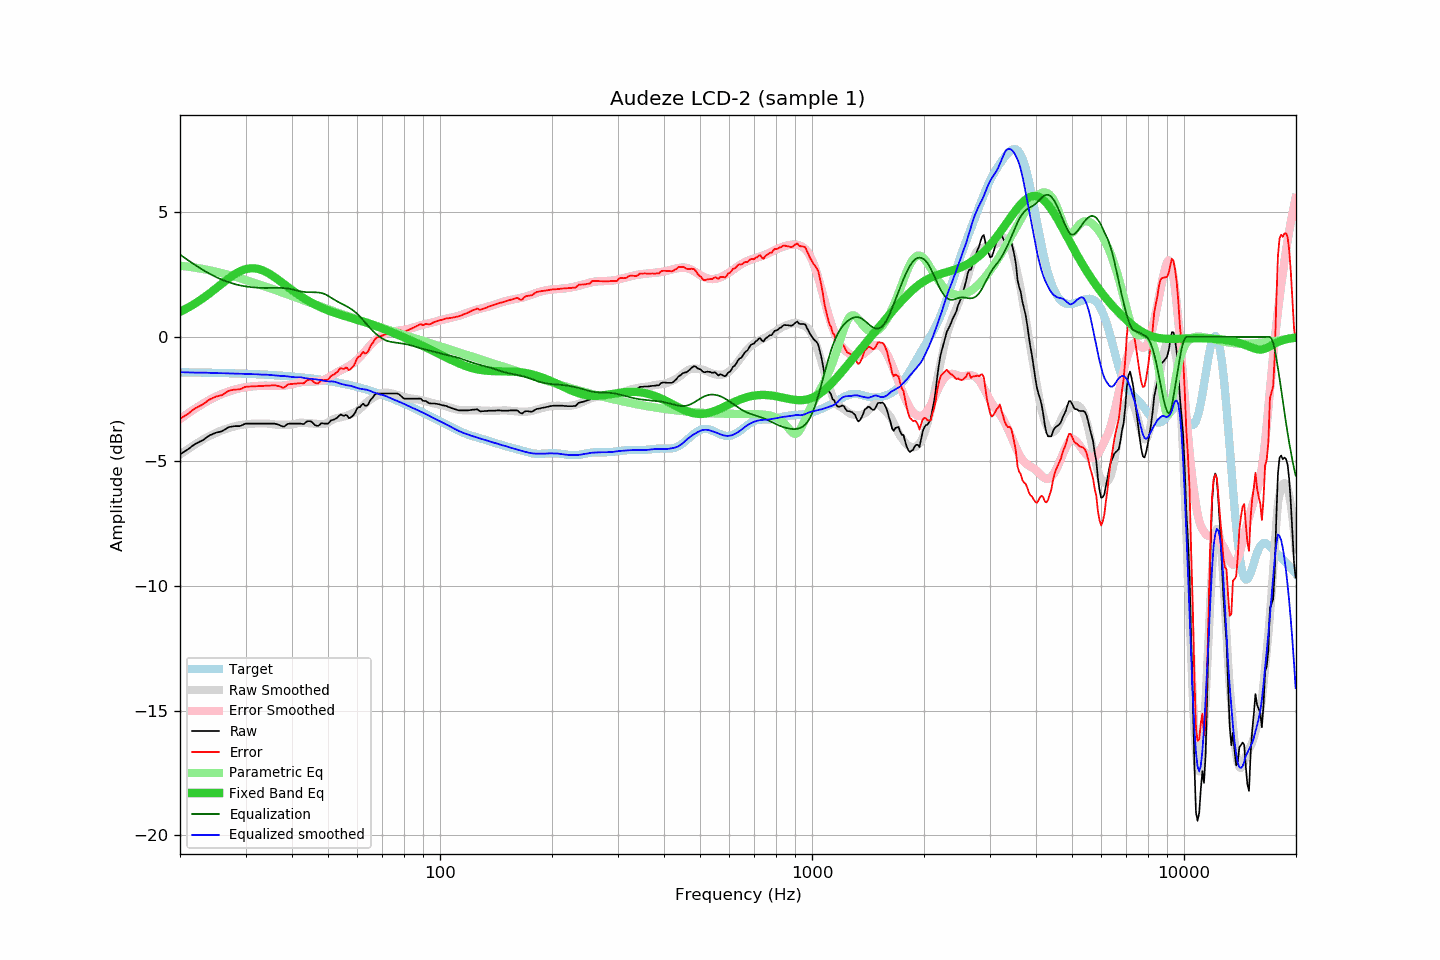

Values plotted in this chart, from the file beside it:
frequency, raw, error, smoothed, error_smoothed, equalization, parametric_eq, equalized_raw, equalized_smoothed, target
20.00, -4.71, -3.29, -4.72, -3.30, 3.30, 1.01, -1.41, -1.42, -1.42
20.20, -4.67, -3.25, -4.68, -3.26, 3.26, 1.04, -1.42, -1.42, -1.42
20.40, -4.63, -3.21, -4.63, -3.21, 3.21, 1.07, -1.42, -1.42, -1.42
20.61, -4.60, -3.17, -4.59, -3.16, 3.16, 1.10, -1.43, -1.43, -1.42
20.81, -4.55, -3.13, -4.55, -3.12, 3.12, 1.14, -1.44, -1.43, -1.43
21.02, -4.51, -3.09, -4.50, -3.07, 3.07, 1.17, -1.44, -1.43, -1.43
21.23, -4.46, -3.04, -4.46, -3.03, 3.03, 1.21, -1.43, -1.43, -1.43
21.44, -4.41, -2.99, -4.42, -2.99, 2.99, 1.24, -1.43, -1.43, -1.43
21.66, -4.37, -2.94, -4.38, -2.94, 2.94, 1.28, -1.42, -1.43, -1.43
21.87, -4.32, -2.89, -4.34, -2.90, 2.90, 1.32, -1.42, -1.43, -1.43
22.09, -4.28, -2.85, -4.29, -2.86, 2.86, 1.36, -1.43, -1.44, -1.43
22.31, -4.25, -2.82, -4.25, -2.82, 2.82, 1.40, -1.44, -1.44, -1.43
22.54, -4.22, -2.78, -4.21, -2.78, 2.78, 1.45, -1.44, -1.44, -1.43
22.76, -4.18, -2.75, -4.17, -2.73, 2.73, 1.49, -1.45, -1.44, -1.43
22.99, -4.15, -2.72, -4.13, -2.69, 2.69, 1.54, -1.46, -1.44, -1.44
23.22, -4.11, -2.68, -4.09, -2.66, 2.66, 1.58, -1.46, -1.44, -1.44
23.45, -4.06, -2.63, -4.06, -2.62, 2.62, 1.63, -1.45, -1.44, -1.44
23.69, -4.02, -2.58, -4.02, -2.58, 2.58, 1.68, -1.43, -1.44, -1.44
23.92, -3.97, -2.53, -3.99, -2.54, 2.54, 1.72, -1.43, -1.45, -1.44
24.16, -3.93, -2.49, -3.96, -2.51, 2.51, 1.77, -1.42, -1.45, -1.44
24.40, -3.91, -2.47, -3.93, -2.48, 2.48, 1.82, -1.44, -1.45, -1.44
24.65, -3.88, -2.44, -3.90, -2.45, 2.45, 1.87, -1.44, -1.45, -1.44
24.89, -3.85, -2.41, -3.87, -2.41, 2.41, 1.93, -1.44, -1.45, -1.45
25.14, -3.83, -2.39, -3.84, -2.38, 2.38, 1.98, -1.45, -1.46, -1.45
25.39, -3.82, -2.37, -3.81, -2.35, 2.35, 2.03, -1.47, -1.46, -1.45
25.65, -3.80, -2.35, -3.78, -2.32, 2.32, 2.08, -1.48, -1.45, -1.45
25.91, -3.79, -2.34, -3.75, -2.30, 2.30, 2.13, -1.50, -1.46, -1.45
26.16, -3.75, -2.30, -3.73, -2.27, 2.27, 2.18, -1.48, -1.46, -1.45
26.43, -3.72, -2.26, -3.71, -2.24, 2.24, 2.23, -1.47, -1.46, -1.46
26.69, -3.67, -2.22, -3.69, -2.22, 2.22, 2.28, -1.45, -1.47, -1.46
26.96, -3.63, -2.18, -3.67, -2.20, 2.20, 2.33, -1.44, -1.47, -1.46
27.23, -3.61, -2.15, -3.65, -2.18, 2.18, 2.38, -1.44, -1.47, -1.46
27.50, -3.60, -2.14, -3.63, -2.16, 2.16, 2.42, -1.45, -1.47, -1.46
27.77, -3.59, -2.13, -3.61, -2.14, 2.14, 2.47, -1.46, -1.47, -1.46
28.05, -3.58, -2.12, -3.59, -2.12, 2.12, 2.51, -1.47, -1.47, -1.47
28.33, -3.58, -2.12, -3.57, -2.10, 2.10, 2.55, -1.48, -1.47, -1.47
28.62, -3.58, -2.11, -3.56, -2.08, 2.08, 2.59, -1.50, -1.47, -1.47
28.90, -3.58, -2.11, -3.55, -2.07, 2.07, 2.62, -1.52, -1.48, -1.47
29.19, -3.56, -2.09, -3.54, -2.06, 2.06, 2.65, -1.51, -1.48, -1.48
29.48, -3.53, -2.06, -3.53, -2.04, 2.04, 2.68, -1.49, -1.48, -1.48
29.78, -3.50, -2.02, -3.52, -2.03, 2.03, 2.70, -1.47, -1.49, -1.48
30.08, -3.48, -2.00, -3.51, -2.02, 2.02, 2.72, -1.46, -1.49, -1.48
30.38, -3.48, -2.00, -3.50, -2.01, 2.01, 2.73, -1.47, -1.49, -1.49
30.68, -3.48, -2.00, -3.50, -2.00, 2.00, 2.74, -1.48, -1.49, -1.49
30.99, -3.48, -1.99, -3.49, -2.00, 2.00, 2.75, -1.49, -1.49, -1.49
31.30, -3.48, -1.99, -3.49, -1.99, 1.99, 2.75, -1.50, -1.50, -1.49
31.61, -3.48, -1.99, -3.48, -1.98, 1.98, 2.75, -1.50, -1.50, -1.50
31.93, -3.48, -1.99, -3.48, -1.98, 1.98, 2.74, -1.51, -1.50, -1.50
32.24, -3.48, -1.98, -3.48, -1.97, 1.97, 2.73, -1.51, -1.50, -1.50
32.57, -3.48, -1.98, -3.48, -1.97, 1.97, 2.72, -1.52, -1.51, -1.50
32.89, -3.48, -1.98, -3.48, -1.96, 1.96, 2.70, -1.52, -1.51, -1.51
33.22, -3.48, -1.97, -3.48, -1.96, 1.96, 2.68, -1.52, -1.52, -1.51
33.55, -3.48, -1.97, -3.48, -1.96, 1.96, 2.65, -1.52, -1.52, -1.51
33.89, -3.48, -1.97, -3.48, -1.96, 1.96, 2.62, -1.52, -1.52, -1.52
34.23, -3.48, -1.96, -3.48, -1.96, 1.96, 2.59, -1.52, -1.52, -1.52
34.57, -3.48, -1.96, -3.49, -1.96, 1.96, 2.55, -1.52, -1.53, -1.53
34.92, -3.48, -1.96, -3.50, -1.96, 1.96, 2.51, -1.52, -1.53, -1.53
35.27, -3.48, -1.95, -3.50, -1.96, 1.96, 2.47, -1.52, -1.54, -1.53
35.62, -3.48, -1.95, -3.51, -1.97, 1.97, 2.43, -1.52, -1.55, -1.54
35.97, -3.48, -1.94, -3.52, -1.97, 1.97, 2.39, -1.52, -1.55, -1.54
... 635 more rows
